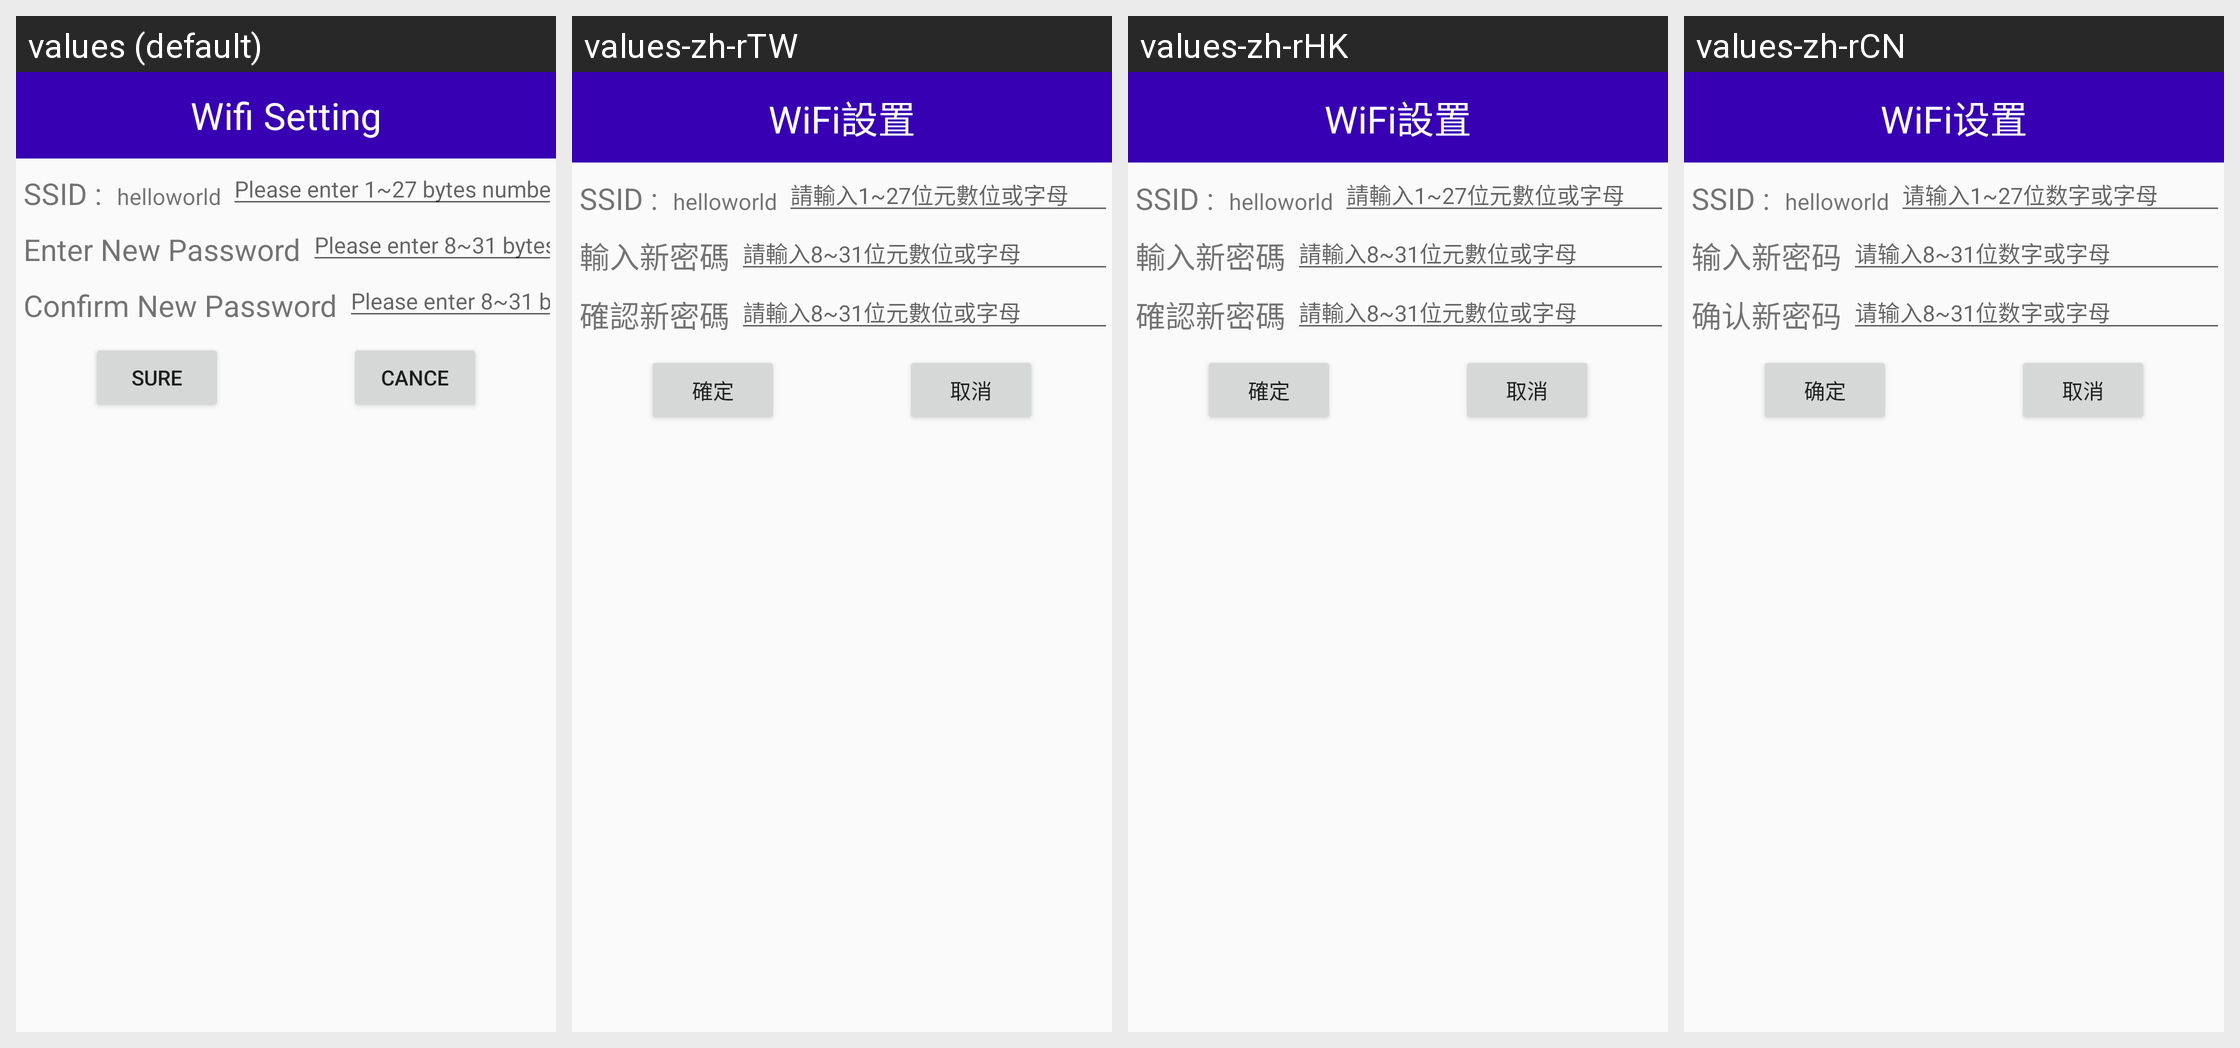

For this localized Android screen grid, give each drawn string resource with its value in every locale shown.
Android screen res/layout/dialog_set_input_password.xml rendered under 4 locales, left to right: values (default), values-zh-rTW, values-zh-rHK, values-zh-rCN. Device: Nexus 5 (rendered at 1080×1920; each locale shown at half size, 540×960, under a caption strip naming it); theme BaseAppTheme.
Strings drawn on this screen, with the default value and each locale's value (text and hints the layout hard-codes, and strings that could not be matched under every locale, appear in the picture but are not listed):

WIFI_setting
  values: Wifi Setting
  values-zh-rTW: WiFi設置
  values-zh-rHK: WiFi設置
  values-zh-rCN: WiFi设置

ssid
  values: SSID :
  values-zh-rTW: SSID :
  values-zh-rHK: SSID :
  values-zh-rCN: SSID :

ssid_hint
  values: Please enter 1~27 bytes numbers or alphabets
  values-zh-rTW: 請輸入1~27位元數位或字母
  values-zh-rHK: 請輸入1~27位元數位或字母
  values-zh-rCN: 请输入1~27位数字或字母

enter_password
  values: Enter New Password
  values-zh-rTW: 輸入新密碼
  values-zh-rHK: 輸入新密碼
  values-zh-rCN: 输入新密码

pwd_hint
  values: Please enter 8~31 bytes numbers or alphabets
  values-zh-rTW: 請輸入8~31位元數位或字母
  values-zh-rHK: 請輸入8~31位元數位或字母
  values-zh-rCN: 请输入8~31位数字或字母

Confirm_password
  values: Confirm New Password
  values-zh-rTW: 確認新密碼
  values-zh-rHK: 確認新密碼
  values-zh-rCN: 确认新密码

sure
  values: Sure
  values-zh-rTW: 確定
  values-zh-rHK: 確定
  values-zh-rCN: 确定

cance
  values: Cance
  values-zh-rTW: 取消
  values-zh-rHK: 取消
  values-zh-rCN: 取消
